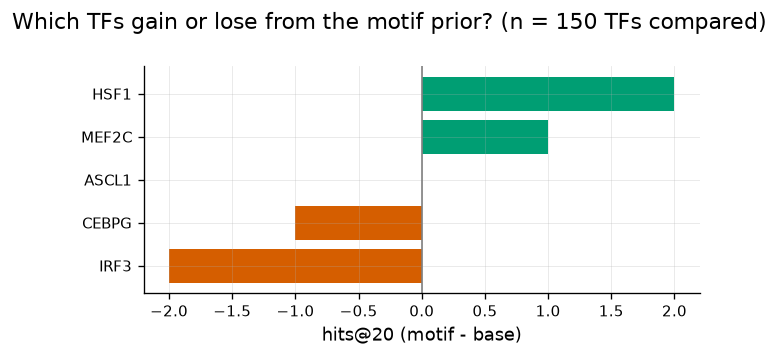

Values plotted in this chart, from the file beside it:
tf	hits_base	hits_motif	lift
IRF3	2	0	-2
CEBPG	2	1	-1
IRF1	1	0	-1
HNF4A	2	1	-1
JUNB	2	1	-1
PGR	1	0	-1
USF1	1	0	-1
ASCL1	0	0	0
CEBPD	0	0	0
CREB1	0	0	0
CEBPB	0	0	0
CEBPA	0	0	0
BCL6	0	0	0
ATF4	0	0	0
CDX2	0	0	0
AHR	0	0	0
ESR1	3	3	0
ESR2	0	0	0
EP300	0	0	0
DNMT1	0	0	0
DNMT3B	0	0	0
EGR1	2	2	0
ELF1	0	0	0
EGR2	0	0	0
ETS1	0	0	0
ETS2	0	0	0
EPAS1	0	0	0
EZH2	0	0	0
CTCF	0	0	0
DDIT3	0	0	0
CUX1	0	0	0
AR	0	0	0
KAT7	0	0	0
KLF5	0	0	0
HES1	0	0	0
HDAC1	0	0	0
ID1	0	0	0
FLI1	0	0	0
FOXA2	0	0	0
FOXM1	0	0	0
GLI1	0	0	0
GLI2	0	0	0
GATA4	0	0	0
GATA6	0	0	0
GATA1	0	0	0
FOXO3	0	0	0
GATA3	0	0	0
GATA2	2	2	0
KMT2A	0	0	0
JUND	0	0	0
HR	0	0	0
HMGA1	0	0	0
JUN	0	0	0
NFATC2	0	0	0
NFATC1	0	0	0
NEUROD1	0	0	0
MYB	1	1	0
NCOA1	1	1	0
NCOA3	0	0	0
MYCN	0	0	0
... 90 more rows
